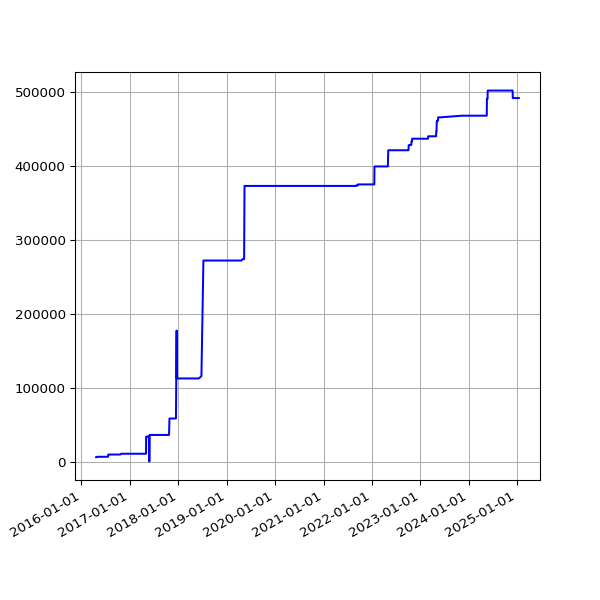

Values plotted in this chart, from the file beside it:
date, value
2016-04-22 02:20:36 +0100, 6403
2016-04-26 02:20:16 +0100, 6327
2016-04-27 02:54:22 +0100, 6327
2016-04-30 02:21:55 +0100, 6899
2016-05-01 02:23:43 +0100, 6899
2016-05-02 02:59:07 +0100, 6899
2016-05-03 02:59:17 +0100, 6899
2016-05-04 02:52:33 +0100, 6899
2016-05-05 02:59:23 +0100, 6899
2016-05-07 02:38:06 +0100, 6899
2016-05-12 02:25:21 +0100, 6899
2016-05-14 02:26:31 +0100, 6899
2016-05-15 02:24:22 +0100, 6899
2016-05-20 02:24:25 +0100, 6899
2016-05-21 02:35:26 +0100, 6899
2016-05-22 02:40:10 +0100, 6899
2016-05-23 02:44:24 +0100, 6899
2016-05-24 02:38:17 +0100, 6899
2016-05-25 02:25:39 +0100, 6899
2016-05-27 03:44:21 +0100, 6899
2016-05-31 02:25:39 +0100, 6899
2016-06-01 02:30:55 +0100, 6899
2016-06-02 02:24:09 +0100, 6899
2016-06-03 02:26:48 +0100, 6899
2016-06-04 02:34:11 +0100, 6899
2016-06-05 02:26:27 +0100, 6899
2016-06-08 02:31:20 +0100, 6899
2016-06-09 02:28:28 +0100, 6899
2016-06-10 02:36:42 +0100, 6899
2016-06-11 02:26:58 +0100, 6899
2016-06-12 02:22:27 +0100, 6899
2016-06-13 02:18:13 +0100, 6899
2016-06-14 02:19:27 +0100, 6899
2016-06-15 02:28:29 +0100, 6899
2016-06-16 02:25:53 +0100, 6899
2016-06-17 02:22:12 +0100, 6899
2016-06-18 02:21:26 +0100, 6899
2016-06-19 02:21:23 +0100, 6899
2016-06-20 02:26:06 +0100, 6899
2016-06-21 02:31:02 +0100, 6899
2016-06-22 02:21:58 +0100, 6899
2016-06-23 02:21:47 +0100, 6899
2016-06-24 02:35:07 +0100, 6899
2016-06-25 02:58:43 +0100, 6899
2016-06-26 02:29:30 +0100, 6899
2016-06-27 02:37:26 +0100, 6899
2016-06-28 02:46:05 +0100, 6899
2016-06-29 02:35:11 +0100, 6899
2016-06-30 02:25:08 +0100, 6899
2016-07-01 02:22:14 +0100, 6899
2016-07-02 02:27:18 +0100, 6899
2016-07-03 02:21:16 +0100, 6899
2016-07-04 02:31:56 +0100, 6899
2016-07-05 02:23:39 +0100, 6899
2016-07-06 02:42:54 +0100, 6899
2016-07-07 02:23:52 +0100, 6899
2016-07-08 02:32:38 +0100, 6899
2016-07-09 02:23:55 +0100, 6899
2016-07-10 02:22:14 +0100, 6899
2016-07-11 02:22:40 +0100, 6899
... 2,250 more rows
